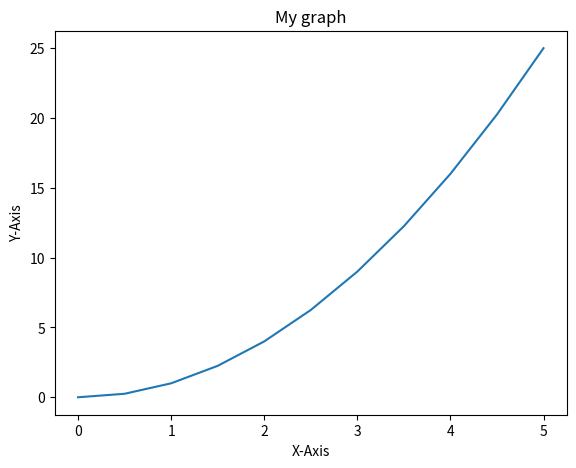
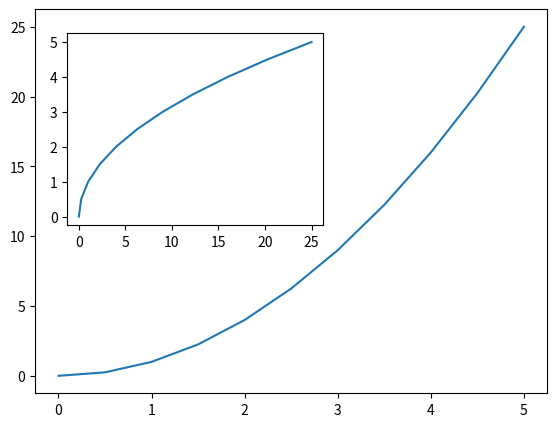

Reproduce these figures in Python, in order.
import matplotlib.pyplot as plt
import numpy as np
x=np.linspace(0,5,11)
y=x**2
#plotting using OOP Method - sub plots 
fig=plt.figure()
axes=fig.add_axes([0.1,0.1,.8,.8])
axes.plot(x,y)
axes.set_xlabel('X-Axis')
axes.set_ylabel('Y-Axis')
axes.set_title('My graph')
fig2=plt.figure()
axes1=fig2.add_axes([.1,.1,.8,.8])
axes2=fig2.add_axes([.15,.45,.4,.4])
axes1.plot(x,y)
axes2.plot(y,x)
